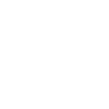
t = 0.00 s
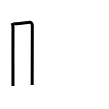
t = 2.00 s
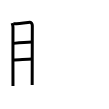
t = 4.00 s
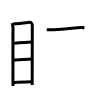
t = 6.00 s
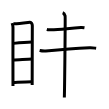
t = 8.00 s
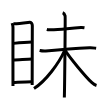
t = 10.00 s

The animated SVG that drew these frames (rendered in a browser with its animation timeline set to each time). Animation: 10 SMIL elements (animate=10); one cycle of 10.00 s.

<svg width="109px" height="109px" viewBox="0 0 px 109px" xmlns="http://www.w3.org/2000/svg" xmlns:xlink="http://www.w3.org/1999/xlink" xml:space="preserve" version="1.1"  baseProfile="full">
<path d="M12.18,23.1c0.32,1.43,0.8,2.52,0.8,4.37c0,1.85-0.11,56.64,0,58.51" style="fill:none;stroke:black;stroke-width:3;opacity:0">
  <animate attributeType="CSS" attributeName="opacity" from="0" to="1" begin="0s" dur="1s" repeatCount="0" fill="freeze" />
</path>
<path d="M13.52,23.83c1.84-0.02,14.76-1.39,16.43-1.47c1.39-0.07,2.37,1.56,2.37,3.28c0,6.34-0.15,45.01-0.15,59.48" style="fill:none;stroke:black;stroke-width:3;opacity:0">
  <animate attributeType="CSS" attributeName="opacity" from="0" to="1" begin="1s" dur="1s" repeatCount="0" fill="freeze" />
</path>
<path d="M13.49,43.38c5.07-0.48,12.26-1.13,18.43-1.33" style="fill:none;stroke:black;stroke-width:3;opacity:0">
  <animate attributeType="CSS" attributeName="opacity" from="0" to="1" begin="2s" dur="1s" repeatCount="0" fill="freeze" />
</path>
<path d="M13.14,60.03c4.86-0.22,12.61-0.78,18.93-1.1" style="fill:none;stroke:black;stroke-width:3;opacity:0">
  <animate attributeType="CSS" attributeName="opacity" from="0" to="1" begin="3s" dur="1s" repeatCount="0" fill="freeze" />
</path>
<path d="M12.92,82.59c4.99-0.26,12.87-0.95,19.19-0.92" style="fill:none;stroke:black;stroke-width:3;opacity:0">
  <animate attributeType="CSS" attributeName="opacity" from="0" to="1" begin="4s" dur="1s" repeatCount="0" fill="freeze" />
</path>
<path d="M46.81,29.52c1.01,0.28,2.86,0.31,3.87,0.28c10.51-0.32,18.4-1.55,30.26-2.23c1.68-0.1,2.69,0.13,3.53,0.27" style="fill:none;stroke:black;stroke-width:3;opacity:0">
  <animate attributeType="CSS" attributeName="opacity" from="0" to="1" begin="5s" dur="1s" repeatCount="0" fill="freeze" />
</path>
<path d="M39.63,50.5c1.11,0.25,3.22,0.8,6.17,0.5c9.95-1,31.95-2.75,43.78-3.25c2.96-0.12,4.71,0.25,6.56,0.5" style="fill:none;stroke:black;stroke-width:3;opacity:0">
  <animate attributeType="CSS" attributeName="opacity" from="0" to="1" begin="6s" dur="1s" repeatCount="0" fill="freeze" />
</path>
<path d="M62.68,12.75c1.35,0.5,2.16,2.25,2.43,3.25s-0.5,75.25-0.77,81.5" style="fill:none;stroke:black;stroke-width:3;opacity:0">
  <animate attributeType="CSS" attributeName="opacity" from="0" to="1" begin="7s" dur="1s" repeatCount="0" fill="freeze" />
</path>
<path d="M64.72,50.25C59.18,63.08,45.52,81.24,34,88.5" style="fill:none;stroke:black;stroke-width:3;opacity:0">
  <animate attributeType="CSS" attributeName="opacity" from="0" to="1" begin="8s" dur="1s" repeatCount="0" fill="freeze" />
</path>
<path d="M64.78,49.75c4.41,7.41,20.6,26.75,27.17,32.95c1.64,1.55,2.96,2.34,4.55,2.8" style="fill:none;stroke:black;stroke-width:3;opacity:0">
  <animate attributeType="CSS" attributeName="opacity" from="0" to="1" begin="9s" dur="1s" repeatCount="0" fill="freeze" />
</path>
</svg>
